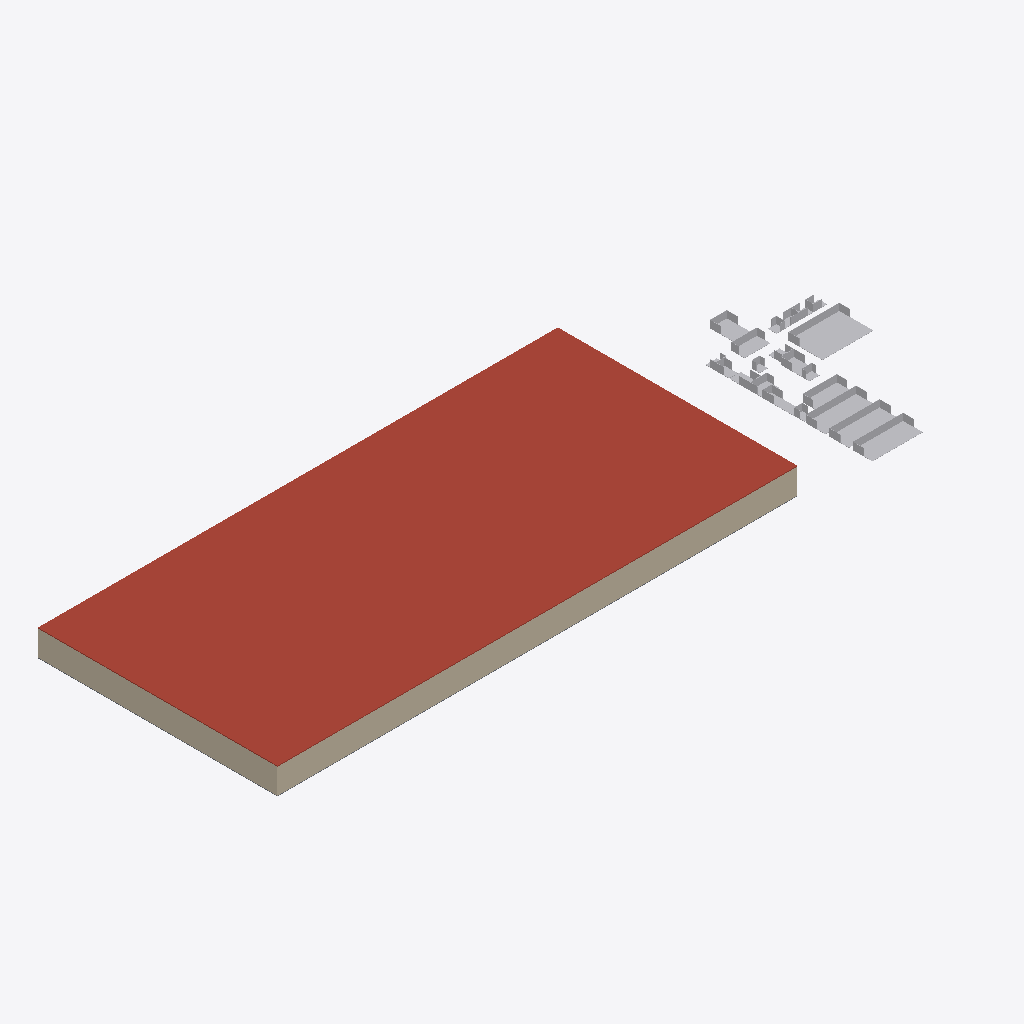
Isometric view of an IFC building model (IFC-SPF (STEP), schema IFC4, length unit metre), seen from the south-west, elements coloured by IFC class: 21 other elements (light grey), 2 walls (beige), 1 roof (red-brown), 1 slab (grey).
Extent 250.7 m × 88.5 m × 9.5 m (x, y, z). Storeys (1): Parter at 0.00 m. Elements (226): 198 IfcBuildingElementProxy, 15 IfcWall, 8 IfcFurniture, 2 IfcCovering, 2 IfcSlab, 1 IfcColumn.

HEADER;
FILE_DESCRIPTION(('ViewDefinition[DesignTransferView]'),'2;1');
FILE_NAME('/dev/null','2026-06-11T23:38:41+03:00',(''),(''),'IfcOpenShell 0.8.4','IfcOpenShell 0.8.4','Nobody');
FILE_SCHEMA(('IFC4'));
ENDSEC;
DATA;
#1=IFCPROJECT('1MQR$sS6XFdeXhn30vjtTf',$,'NZEB Expo Bucuresti 2026',$,$,$,$,(#10),#5);
#12=IFCSITE('39REnpipb7xAJeSHLwrikK',$,'Romexpo Bucuresti - NZEB Expo 2026',$,$,#20,$,$,$,$,$,$,$,$);
#13=IFCBUILDING('1D6Lkl0gP8kQNAJy2N_9Gl',$,'Pavilionul B2',$,$,#23,$,$,$,$,$,$);
#14=IFCBUILDINGSTOREY('2KCM76JQ11SQ5QwaOUY8BX',$,'Parter',$,$,#26,$,$,$,$);
#133=IFCSLAB('2CPTz$YZ56MwOemNu7bOjQ',$,'Acoperis Pavilion B2',$,$,#143,#138,$,.ROOF.);
#152=IFCWALL('2KRSLKksv0mv2p9RJ1OlKk',$,'Perete pavilion - Sud',$,$,#162,#157,$,$);
#190=IFCWALL('199a_2Lmz7s8lB_ib230wt',$,'Perete pavilion - Vest',$,$,#200,#195,$,$);
#7832=IFCBUILDINGELEMENTPROXY('2$gWiD_ZH0qRGXJwXBtbvH',$,'O2 - BIG STORE','Stand expozitional generic - BIG STORE',$,#7842,#7837,$,$);
#10763=IFCBUILDINGELEMENTPROXY('09I7jj9qPCseoMS5$stDoS',$,'Z7-3 - UTILBEN','Stand expozitional generic - UTILBEN',$,#10773,#10768,$,$);
#10710=IFCBUILDINGELEMENTPROXY('30vHlIWZb2BhK7SiuIjeNx',$,'Z7-2 - KUHN','Stand expozitional generic - KUHN',$,#10720,#10715,$,$);
#10657=IFCBUILDINGELEMENTPROXY('3MpMCQza57W9l_uxVjN8sA',$,'Z7-1 - SITECH / CAT','Stand expozitional generic - SITECH / CAT',$,#10667,#10662,$,$);
#10444=IFCBUILDINGELEMENTPROXY('3EbooDTPjC$Bh_5iDGfnMu',$,'O10 - LA FANTANA','Stand expozitional generic - LA FANTANA',$,#10454,#10449,$,$);
#10071=IFCBUILDINGELEMENTPROXY('2Sr6visk1Cc9vDfz58rs_L',$,'MM CITE','Stand expozitional generic - MM CITE',$,#10081,#10076,$,$);
#8365=IFCBUILDINGELEMENTPROXY('3TKndyp2X7uAs6CsByb4lc',$,'O6 - MAKITA','Stand expozitional generic - MAKITA',$,#8375,#8370,$,$);
#113=IFCSLAB('1$knf30tj7$geyc2mNABYZ',$,'Placa pardoseala Pavilion B2',$,$,#124,#118,$,.FLOOR.);
#8632=IFCBUILDINGELEMENTPROXY('2OHRIWSuT02v_63CGF$iOy',$,'O11 - CRIANO EXIM','Stand expozitional generic - CRIANO EXIM',$,#8642,#8637,$,$);
#7885=IFCBUILDINGELEMENTPROXY('2HgQuiYEj8wxKUjETnz7Ll',$,'O6a - SPA JOY','Stand expozitional generic - SPA JOY',$,#7895,#7890,$,$);
#6818=IFCBUILDINGELEMENTPROXY('1ZkdpbvBPDmxg_KrRg_YEw',$,'O5 - ZAHARIA CERAMIC','Stand expozitional generic - ZAHARIA CERAMIC',$,#6829,#6823,$,$);
#10284=IFCBUILDINGELEMENTPROXY('11tBO2kJj7CBOtMkPF5cn3',$,'O1 - ART SHADOWS','Stand expozitional generic - ART SHADOWS',$,#10294,#10289,$,$);
#8312=IFCBUILDINGELEMENTPROXY('1pmQQ66tX4iRHU0tpoBLFv',$,'O6b - HEXANN','Stand expozitional generic - HEXANN',$,#8322,#8317,$,$);
#10551=IFCBUILDINGELEMENTPROXY('0nfkluKvv2KOmd4LpNBXxn',$,'O13 - ECO HOUSE GARDEN','Stand expozitional generic - ECO HOUSE GARDEN',$,#10561,#10556,$,$);
#10231=IFCBUILDINGELEMENTPROXY('2qLrd7CxH7HP5BvlGNn70B',$,'O7 - HANG AROUND','Stand expozitional generic - HANG AROUND',$,#10241,#10236,$,$);
#10178=IFCBUILDINGELEMENTPROXY('0fIgRtBer63ww7AUH7QxLC',$,'O4 - MOB TOP SOLUTIONS','Stand expozitional generic - MOB TOP SOLUTIONS',$,#10188,#10183,$,$);
#8686=IFCBUILDINGELEMENTPROXY('29b9omGYX049UmCl673jT_',$,'O12 - CABANE SUCEVITA','Stand expozitional generic - CABANE SUCEVITA',$,#8696,#8691,$,$);
#10498=IFCBUILDINGELEMENTPROXY('0NcWHBPQD7HAUGYXIHCGbo',$,'O14 - MARTETIC','Stand expozitional generic - MARTETIC',$,#10508,#10503,$,$);
#10604=IFCBUILDINGELEMENTPROXY('1CaUfoK4L1zQ3NdzzkHt6x',$,'O16 - ALL WORLD LOGISTICS','Stand expozitional generic - ALL WORLD LOGISTICS',$,#10614,#10609,$,$);
#10337=IFCBUILDINGELEMENTPROXY('3YlOhfp0z0zeqrXnf2yOXl',$,'O8 - PRIMITIV PLANTS','Stand expozitional generic - PRIMITIV PLANTS',$,#10347,#10342,$,$);
#10125=IFCBUILDINGELEMENTPROXY('2BKvJcMiTDrgNQaLCjI8p1',$,'O3 - HEMPCRETE','Stand expozitional generic - HEMPCRETE',$,#10135,#10130,$,$);
#10390=IFCBUILDINGELEMENTPROXY('12AYbFj2T4Af5NNThA9bjg',$,'O9 - MIRKA','Stand expozitional generic - MIRKA',$,#10400,#10395,$,$);
ENDSEC;
